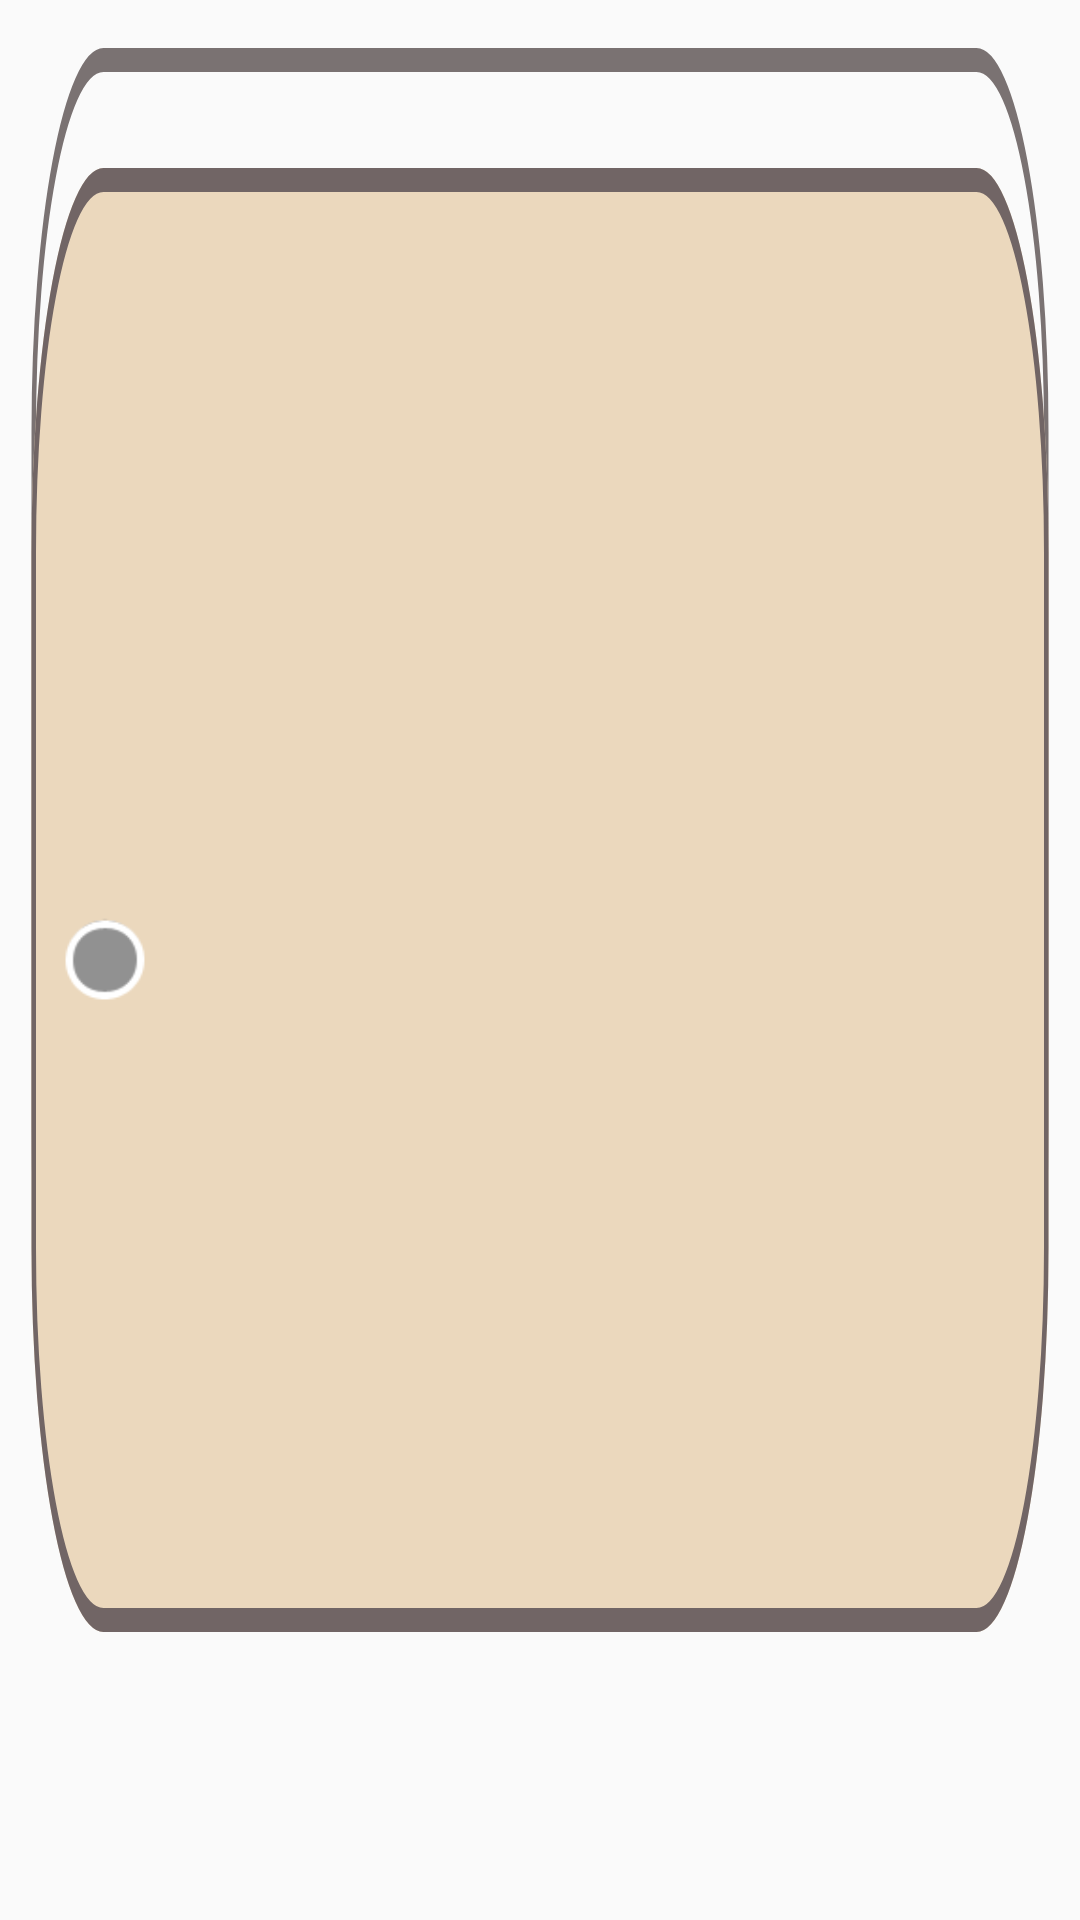

Reconstruct the res/layout file that produces this screen, plus the resources it refers to.
<!-- AndroidManifest.xml: application theme Theme.Bruhdroid -->
<!-- res/layout/block_non_text.xml -->
<?xml version="1.0" encoding="utf-8"?>
<androidx.constraintlayout.widget.ConstraintLayout xmlns:android="http://schemas.android.com/apk/res/android"
    android:theme="@style/Block"
    xmlns:app="http://schemas.android.com/apk/res-auto"
    android:layout_width="200dp"
    android:layout_height="60dp"
    android:background="@drawable/ic_block_break"
    >
    <TextView
        android:id="@+id/textView"
        android:layout_width="wrap_content"
        android:layout_height="wrap_content"
        android:layout_marginStart="10dp"
        android:textAlignment="center"
        android:textColor="@color/default_button"
        android:textSize="30sp"
        app:layout_constraintBottom_toBottomOf="parent"
        app:layout_constraintStart_toEndOf="@id/breakpoint"
        app:layout_constraintTop_toTopOf="parent"
        app:layout_constraintVertical_bias="0.457" />


    <ImageButton
        android:id="@+id/breakpoint"
        android:layout_width="30dp"
        android:layout_height="30dp"
        android:layout_marginStart="20dp"
        android:background="@android:drawable/presence_invisible"
        app:layout_constraintBottom_toBottomOf="parent"
        app:layout_constraintStart_toStartOf="parent"
        app:layout_constraintTop_toTopOf="parent"
        android:contentDescription="@string/breakpoint" />

</androidx.constraintlayout.widget.ConstraintLayout>
<!-- resources referenced by this layout -->
<resources>
  <color name="default_button">#5A5757</color>
  <!-- drawable ic_block_break (drawable) -->
  <vector xmlns:android="http://schemas.android.com/apk/res/android"
      android:width="240dp"
      android:height="80dp"
      android:viewportWidth="240"
      android:viewportHeight="80">
    <path
        android:strokeWidth="1"
        android:pathData="M23,2.5H217C225.56,2.5 232.5,9.44 232.5,18V47C232.5,55.56 225.56,62.5 217,62.5H23C14.44,62.5 7.5,55.56 7.5,47V18C7.5,9.44 14.44,2.5 23,2.5Z"
        android:fillColor="#00000000"
        android:strokeColor="#7A7272"/>
    <path
        android:pathData="M7,23C7,14.16 14.16,7 23,7H217C225.84,7 233,14.16 233,23V52C233,60.84 225.84,68 217,68H23C14.16,68 7,60.84 7,52V23Z"
        android:fillColor="@color/break_block"/>
    <path
        android:strokeWidth="1"
        android:pathData="M23,7.5H217C225.56,7.5 232.5,14.44 232.5,23V52C232.5,60.56 225.56,67.5 217,67.5H23C14.44,67.5 7.5,60.56 7.5,52V23C7.5,14.44 14.44,7.5 23,7.5Z"
        android:fillColor="#00000000"
        android:strokeColor="#716565"/>
  </vector>
  <string name="breakpoint">Breakpoint</string>
  <style name="Block" parent="Block.Light" />
  <style name="Theme.Bruhdroid" parent="Theme.Bruhdroid.Light" />
  <color name="break_block">#EBD8BD</color>
  <style name="Block.Light">
          <item name="fontWeight">1400</item>
          <item name="borderRound">15dp</item>
      </style>
  <style name="Theme.Bruhdroid.Light" parent="Theme.AppCompat.Light.NoActionBar">
          <item name="android:statusBarColor" tools:targetApi="l">?attr/colorPrimaryVariant</item>
          <item name="android:windowNoTitle">true</item>
          <item name="android:windowFullscreen">true</item>
          <item name="fontFamily">@font/sf_compact</item>
          <item name="bottomSheetDialogTheme">@style/AppBottomSheetDialogTheme</item>
      </style>
  <style name="AppBottomSheetDialogTheme" parent="Theme.Design.Light.BottomSheetDialog">
          <item name="bottomSheetStyle">@style/AppModalStyle</item>
      </style>
  <style name="AppModalStyle" parent="Widget.Design.BottomSheet.Modal">
          <item name="android:background">@drawable/rounded_dialog</item>
      </style>
  <!-- drawable rounded_dialog (drawable) -->
  <?xml version="1.0" encoding="utf-8"?>
  <selector xmlns:android="http://schemas.android.com/apk/res/android">
  <item>
      <shape
          android:shape="rectangle">
          <solid android:color="@color/primary_background"/>
          <corners android:topLeftRadius="30dp"
              android:topRightRadius="30dp"/>
          <size android:height="500dp"/>
      </shape>
  </item>
  </selector>
  <color name="primary_background">#F4E8D8</color>
</resources>
